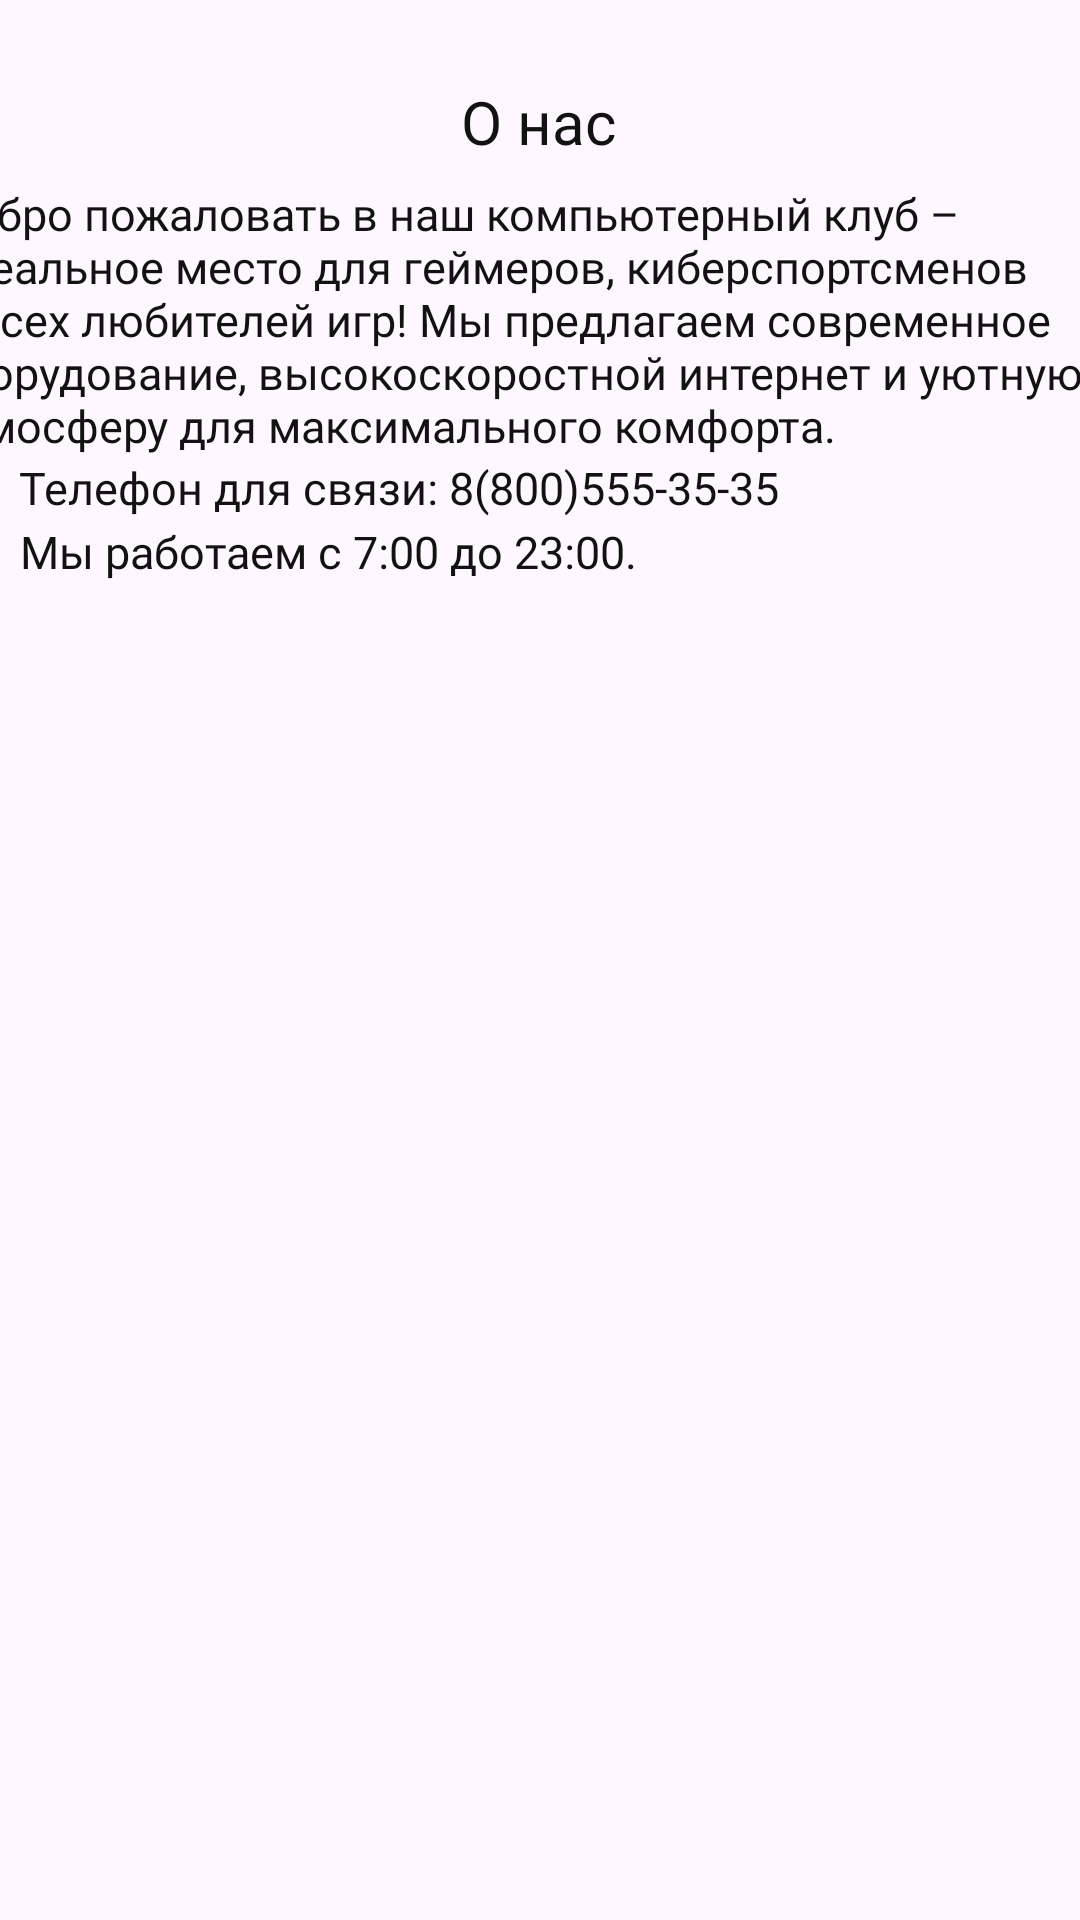

Reconstruct the res/layout file that produces this screen, plus the resources it refers to.
<!-- AndroidManifest.xml: application theme Theme.ExtendoGames -->
<!-- res/layout/activity_contacts.xml -->
<?xml version="1.0" encoding="utf-8"?>
<androidx.constraintlayout.widget.ConstraintLayout xmlns:android="http://schemas.android.com/apk/res/android"
    xmlns:app="http://schemas.android.com/apk/res-auto"
    xmlns:tools="http://schemas.android.com/tools"
    android:layout_width="match_parent"
    android:layout_height="match_parent">

    <ImageView
        android:id="@+id/back_arrow"
        android:layout_width="wrap_content"
        android:layout_height="wrap_content"
        app:layout_constraintBottom_toBottomOf="parent"
        app:layout_constraintEnd_toEndOf="parent"
        app:layout_constraintHorizontal_bias="0.041"
        app:layout_constraintStart_toStartOf="parent"
        app:layout_constraintTop_toTopOf="parent"
        app:layout_constraintVertical_bias="0.047"
        app:srcCompat="@drawable/backarrow" />

    <ImageButton
        android:id="@+id/back_button"
        android:layout_width="48dp"
        android:layout_height="48dp"
        android:background="@android:color/transparent"
        app:layout_constraintStart_toStartOf="@id/back_arrow"
        app:layout_constraintTop_toTopOf="@id/back_arrow"
        app:layout_constraintEnd_toEndOf="@id/back_arrow"
        app:layout_constraintBottom_toBottomOf="@id/back_arrow" />

    <TextView
        android:id="@+id/textView11"
        android:layout_width="wrap_content"
        android:layout_height="wrap_content"
        android:fontFamily="@font/open_sans_bold"
        android:text="О нас"
        android:textColor="@color/black"
        android:textSize="20sp"
        app:layout_constraintBottom_toBottomOf="parent"
        app:layout_constraintEnd_toEndOf="parent"
        app:layout_constraintHorizontal_bias="0.498"
        app:layout_constraintStart_toStartOf="parent"
        app:layout_constraintTop_toTopOf="parent"
        app:layout_constraintVertical_bias="0.044" />

    <TextView
        android:id="@+id/textView12"
        android:layout_width="396dp"
        android:layout_height="124dp"
        android:fontFamily="@font/roboto"
        android:text="Добро пожаловать в наш компьютерный клуб – идеальное место для геймеров, киберспортсменов и всех любителей игр! Мы предлагаем современное оборудование, высокоскоростной интернет и уютную атмосферу для максимального комфорта."
        android:textColor="@color/black"
        android:textSize="15sp"
        app:layout_constraintBottom_toBottomOf="parent"
        app:layout_constraintEnd_toEndOf="parent"
        app:layout_constraintHorizontal_bias="0.6"
        app:layout_constraintStart_toStartOf="parent"
        app:layout_constraintTop_toTopOf="parent"
        app:layout_constraintVertical_bias="0.118" />

    <TextView
        android:id="@+id/textView13"
        android:layout_width="wrap_content"
        android:layout_height="wrap_content"
        android:fontFamily="@font/roboto"
        android:text="Мы работаем с 7:00 до 23:00."
        android:textColor="@color/black"
        android:textSize="15sp"
        app:layout_constraintBottom_toBottomOf="parent"
        app:layout_constraintEnd_toEndOf="parent"
        app:layout_constraintHorizontal_bias="0.044"
        app:layout_constraintStart_toStartOf="parent"
        app:layout_constraintTop_toTopOf="parent"
        app:layout_constraintVertical_bias="0.28" />

    <TextView
        android:id="@+id/textView10"
        android:layout_width="wrap_content"
        android:layout_height="wrap_content"
        android:fontFamily="@font/roboto"
        android:text="Телефон для связи: 8(800)555-35-35"
        android:textColor="@color/black"
        android:textSize="15sp"
        app:layout_constraintBottom_toBottomOf="parent"
        app:layout_constraintEnd_toEndOf="parent"
        app:layout_constraintHorizontal_bias="0.058"
        app:layout_constraintStart_toStartOf="parent"
        app:layout_constraintTop_toTopOf="parent"
        app:layout_constraintVertical_bias="0.246" />

</androidx.constraintlayout.widget.ConstraintLayout>
<!-- resources referenced by this layout -->
<resources>
  <color name="black">#121212</color>
  <style name="Theme.ExtendoGames" parent="Base.Theme.ExtendoGames" />
  <style name="Base.Theme.ExtendoGames" parent="Theme.Material3.DayNight.NoActionBar">
          
          
      </style>
</resources>
